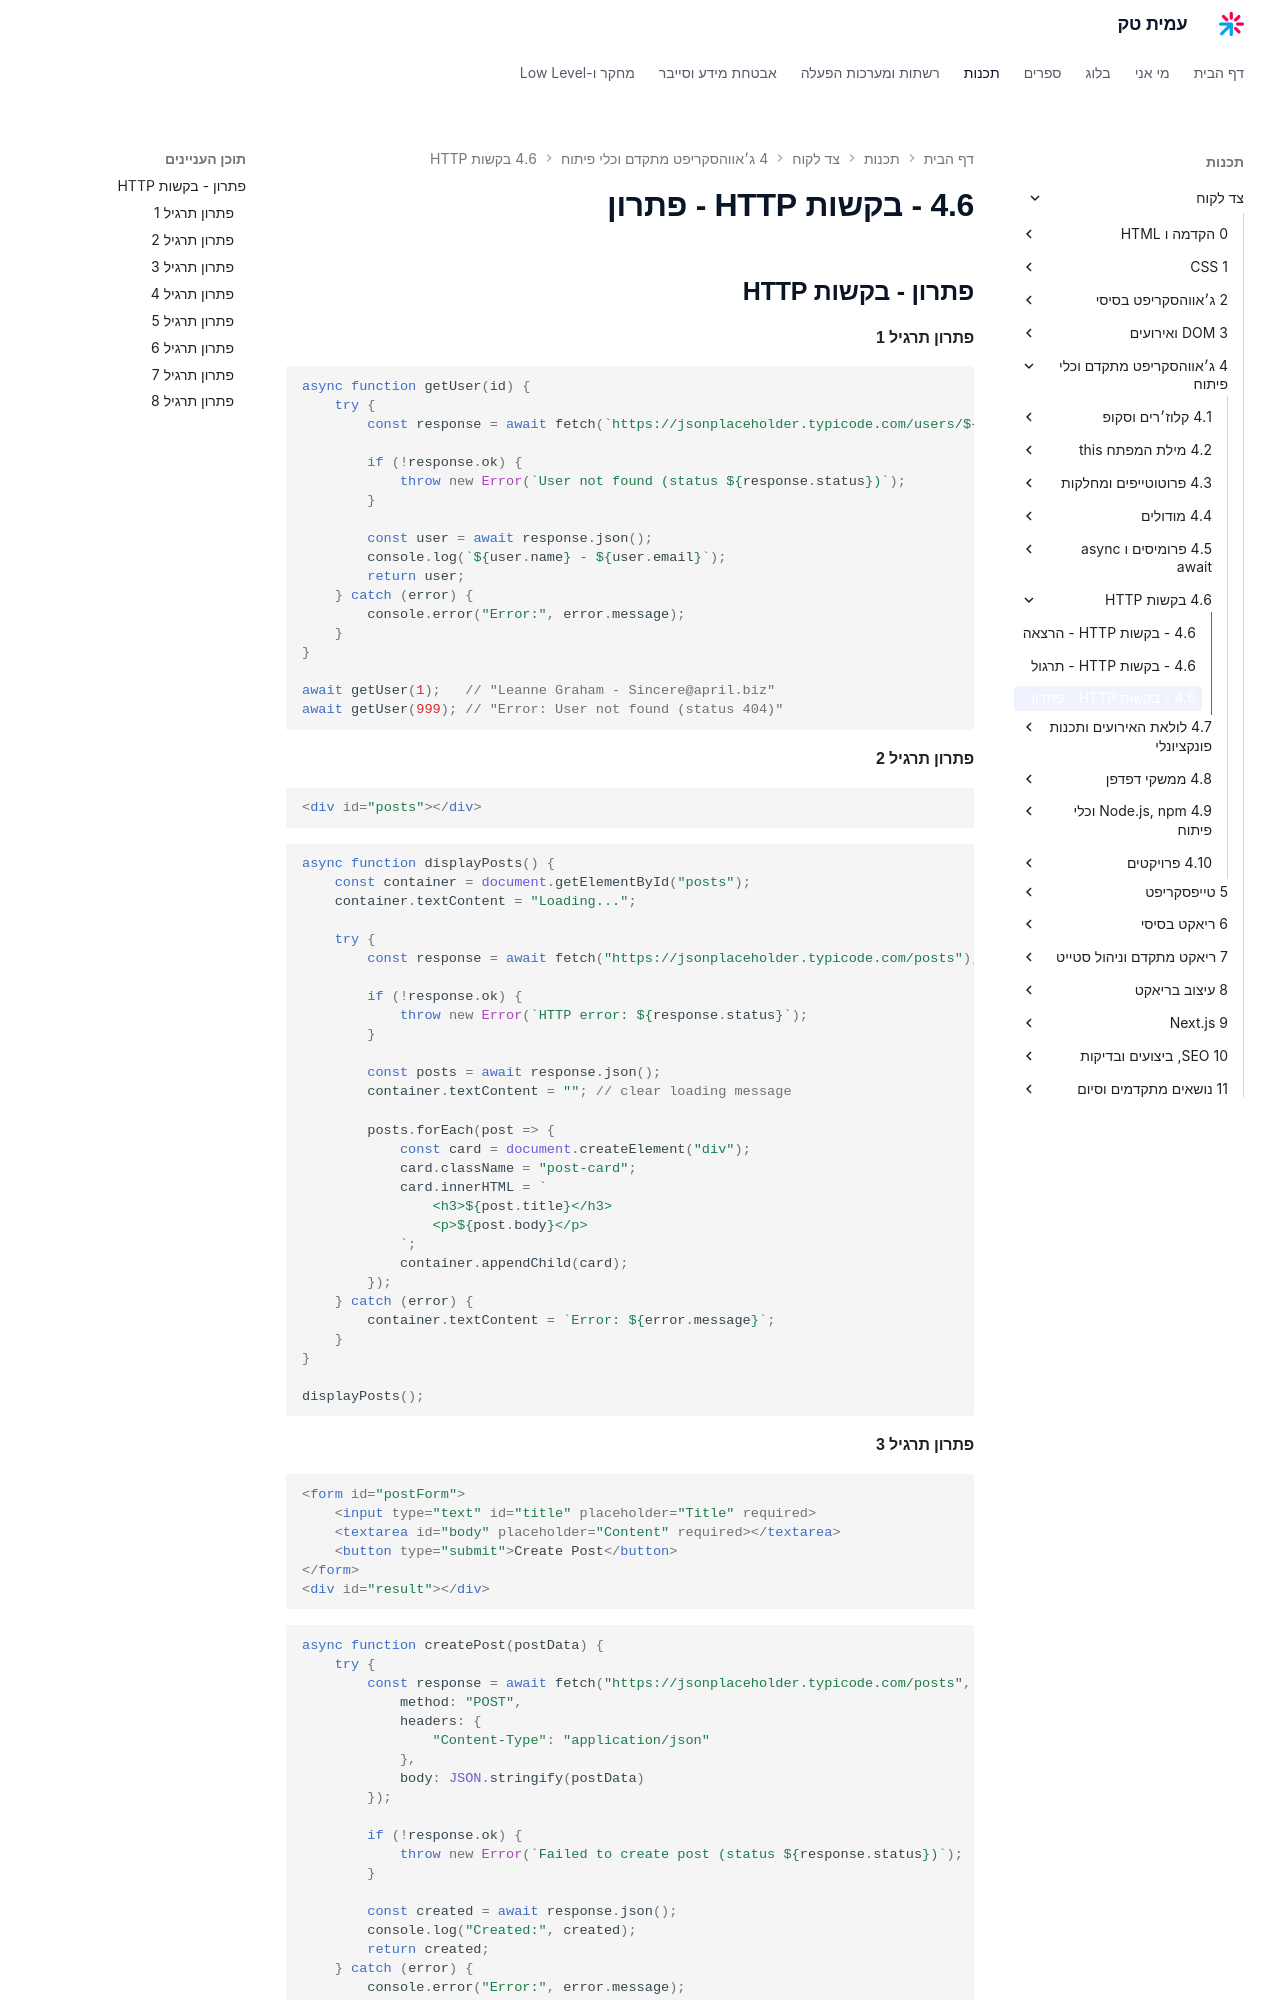

repository: AmitPinchasi/amittech · page: צד-לקוח/4 - ג׳אווהסקריפט מתקדם וכלי פיתוח/4.6 - בקשות HTTP/4.6 - בקשות HTTP - פתרון/index.html · generator: mkdocs


## פתרון - בקשות HTTP

#### פתרון תרגיל 1

```js
async function getUser(id) {
    try {
        const response = await fetch(`https://jsonplaceholder.typicode.com/users/${id}`);

        if (!response.ok) {
            throw new Error(`User not found (status ${response.status})`);
        }

        const user = await response.json();
        console.log(`${user.name} - ${user.email}`);
        return user;
    } catch (error) {
        console.error("Error:", error.message);
    }
}

await getUser(1);   // "Leanne Graham - Sincere@april.biz"
await getUser(999); // "Error: User not found (status 404)"
```

#### פתרון תרגיל 2

```html
<div id="posts"></div>
```

```js
async function displayPosts() {
    const container = document.getElementById("posts");
    container.textContent = "Loading...";

    try {
        const response = await fetch("https://jsonplaceholder.typicode.com/posts");

        if (!response.ok) {
            throw new Error(`HTTP error: ${response.status}`);
        }

        const posts = await response.json();
        container.textContent = ""; // clear loading message

        posts.forEach(post => {
            const card = document.createElement("div");
            card.className = "post-card";
            card.innerHTML = `
                <h3>${post.title}</h3>
                <p>${post.body}</p>
            `;
            container.appendChild(card);
        });
    } catch (error) {
        container.textContent = `Error: ${error.message}`;
    }
}

displayPosts();
```
